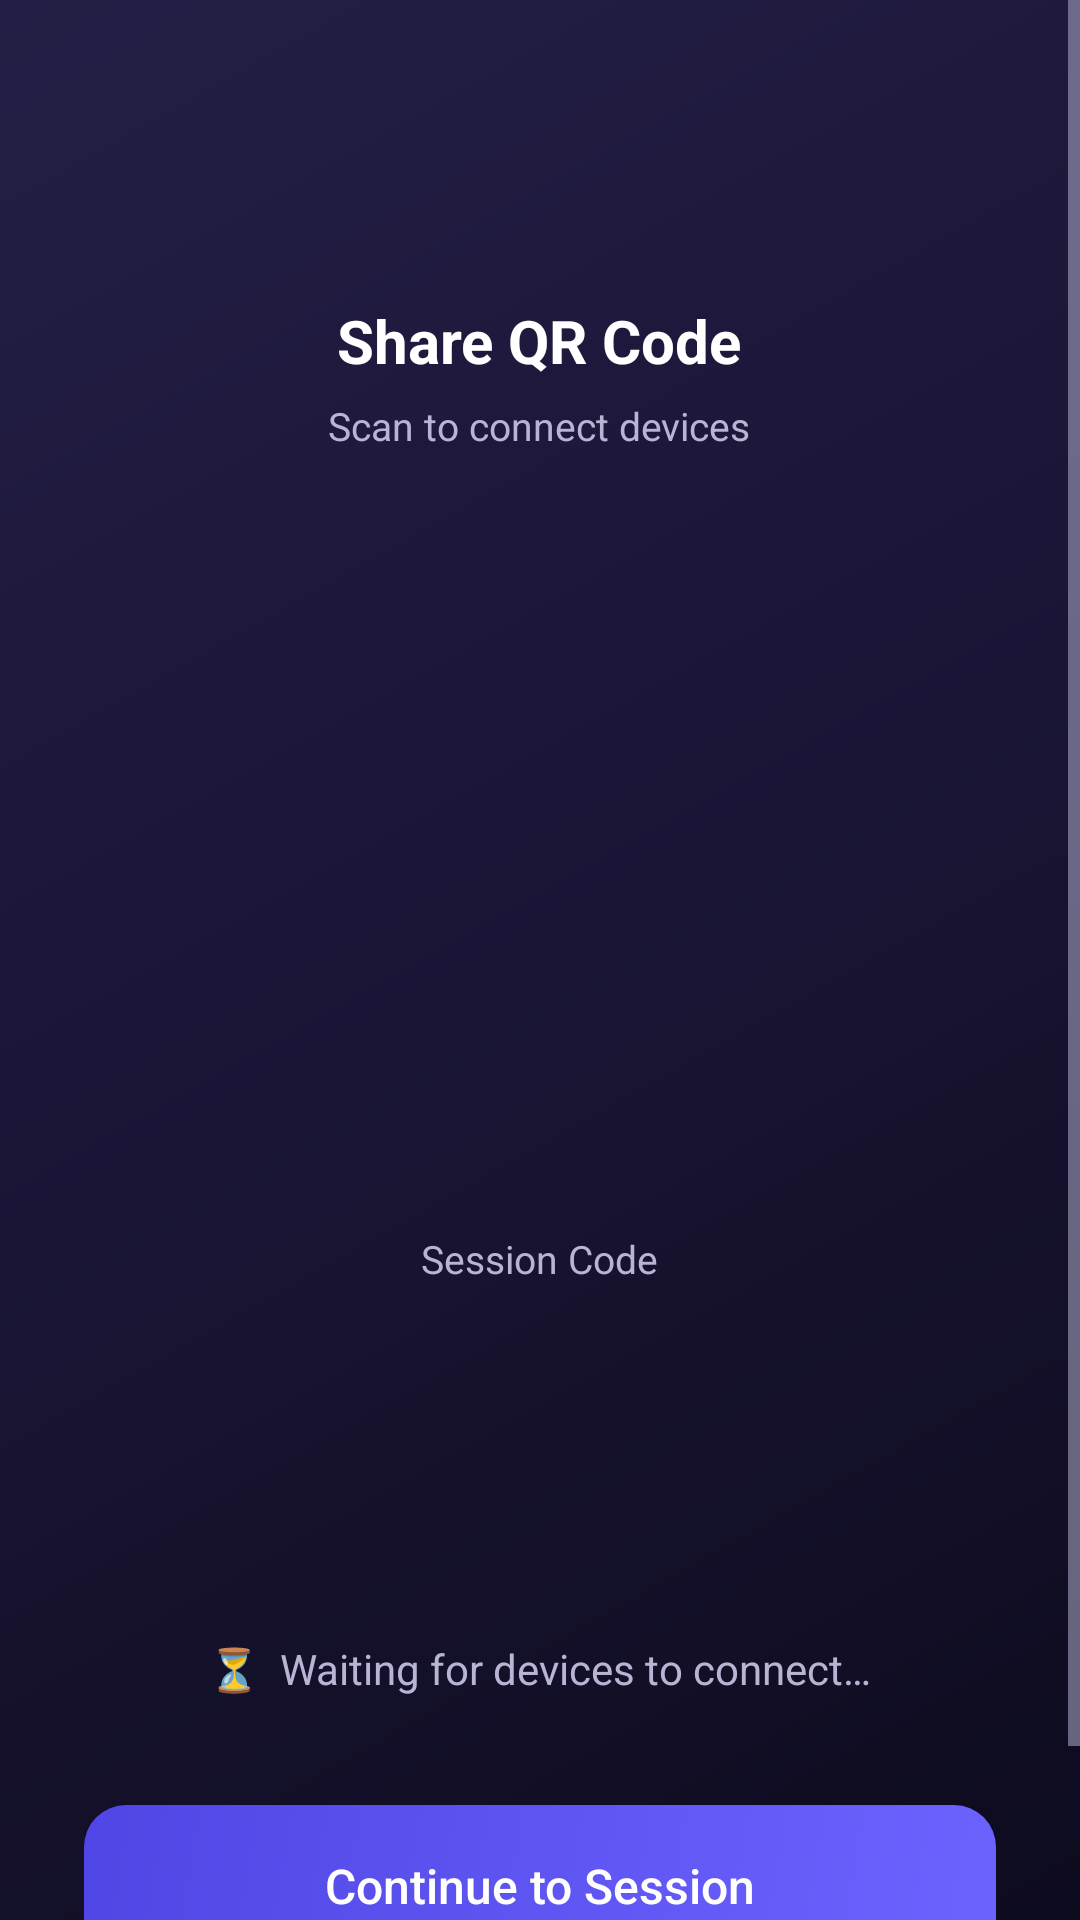

The Android layout XML behind this screen, and the referenced resources:
<!-- AndroidManifest.xml: application theme Theme.FlowLink -->
<!-- res/layout/fragment_session_created.xml -->
<?xml version="1.0" encoding="utf-8"?>
<ScrollView xmlns:android="http://schemas.android.com/apk/res/android"
    android:layout_width="match_parent"
    android:layout_height="match_parent"
    android:background="@drawable/bg_gradient"
    android:fillViewport="true">

    <LinearLayout
        android:layout_width="match_parent"
        android:layout_height="wrap_content"
        android:orientation="vertical"
        android:gravity="center_horizontal"
        android:paddingHorizontal="28dp"
        android:paddingTop="72dp"
        android:paddingBottom="48dp">

        
        <LinearLayout
            android:layout_width="match_parent"
            android:layout_height="wrap_content"
            android:orientation="vertical"
            android:gravity="center"
            android:background="@drawable/glass_card_bg"
            android:padding="28dp"
            android:layout_marginBottom="20dp">

            <TextView
                android:layout_width="wrap_content"
                android:layout_height="wrap_content"
                android:text="Share QR Code"
                android:textColor="#FFFFFF"
                android:textSize="20sp"
                android:textStyle="bold"
                android:layout_marginBottom="6dp" />

            <TextView
                android:layout_width="wrap_content"
                android:layout_height="wrap_content"
                android:text="Scan to connect devices"
                android:textColor="#B8B5D4"
                android:textSize="13sp"
                android:layout_marginBottom="20dp" />

            <ImageView
                android:id="@+id/qr_code_image"
                android:layout_width="220dp"
                android:layout_height="220dp"
                android:background="@drawable/glass_card_bg_dark"
                android:padding="8dp"
                android:layout_marginBottom="20dp" />

            <TextView
                android:id="@+id/session_code_label"
                android:layout_width="wrap_content"
                android:layout_height="wrap_content"
                android:text="Session Code"
                android:textColor="#B8B5D4"
                android:textSize="13sp"
                android:layout_marginBottom="6dp" />

            <TextView
                android:id="@+id/session_code"
                android:layout_width="wrap_content"
                android:layout_height="wrap_content"
                android:textSize="36sp"
                android:textStyle="bold"
                android:textColor="#6C63FF"
                android:letterSpacing="0.3" />
        </LinearLayout>

        
        <LinearLayout
            android:layout_width="match_parent"
            android:layout_height="wrap_content"
            android:orientation="horizontal"
            android:gravity="center"
            android:background="@drawable/glass_card_bg_dark"
            android:padding="16dp"
            android:layout_marginBottom="20dp">

            <TextView
                android:layout_width="wrap_content"
                android:layout_height="wrap_content"
                android:text="⏳  Waiting for devices to connect…"
                android:textColor="#B8B5D4"
                android:textSize="14sp" />
        </LinearLayout>

        <Button
            android:id="@+id/done_button"
            android:layout_width="match_parent"
            android:layout_height="54dp"
            android:text="Continue to Session"
            android:textSize="16sp"
            android:textColor="#FFFFFF"
            android:textAllCaps="false"
            android:background="@drawable/btn_primary_bg" />

    </LinearLayout>
</ScrollView>
<!-- resources referenced by this layout -->
<resources>
  <!-- drawable bg_gradient (drawable) -->
  <?xml version="1.0" encoding="utf-8"?>
  <shape xmlns:android="http://schemas.android.com/apk/res/android">
      <gradient
          android:type="linear"
          android:angle="135"
          android:startColor="#0D0B1E"
          android:centerColor="#1A1535"
          android:endColor="#231E45" />
  </shape>
  <!-- drawable btn_primary_bg (drawable) -->
  <?xml version="1.0" encoding="utf-8"?>
  <shape xmlns:android="http://schemas.android.com/apk/res/android"
      android:shape="rectangle">
      <gradient
          android:type="linear"
          android:angle="135"
          android:startColor="#6C63FF"
          android:endColor="#4F46E5" />
      <corners android:radius="14dp" />
  </shape>
  <style name="Theme.FlowLink" parent="Theme.MaterialComponents.DayNight.NoActionBar">
          <item name="colorPrimary">@color/brand_purple</item>
          <item name="colorPrimaryVariant">@color/brand_purple_dark</item>
          <item name="colorOnPrimary">@color/white</item>
          <item name="colorSecondary">@color/brand_violet</item>
          <item name="colorSecondaryVariant">@color/brand_indigo</item>
          <item name="colorOnSecondary">@color/white</item>
          <item name="android:statusBarColor">@color/bg_dark</item>
          <item name="android:navigationBarColor">@color/nav_bg</item>
          <item name="android:windowBackground">@color/bg_dark</item>
          <item name="android:textColorPrimary">@color/text_primary</item>
          <item name="android:textColorSecondary">@color/text_secondary</item>
      </style>
  <color name="brand_purple">#6C63FF</color>
  <color name="brand_purple_dark">#4A42CC</color>
  <color name="white">#FFFFFF</color>
  <color name="brand_violet">#7C3AED</color>
  <color name="brand_indigo">#4F46E5</color>
  <color name="bg_dark">#0D0B1E</color>
  <color name="nav_bg">#1E1A3E</color>
  <color name="text_primary">#FFFFFF</color>
  <color name="text_secondary">#B8B5D4</color>
</resources>
